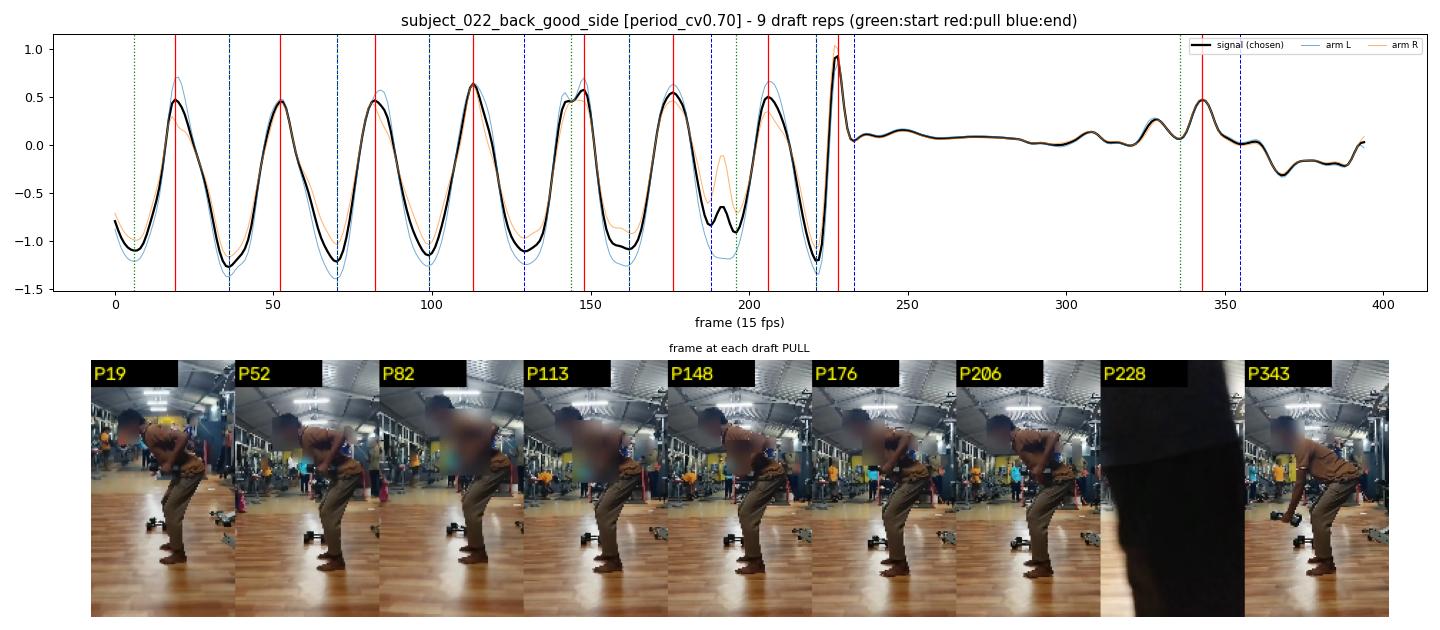

The table this chart was drawn from, first rows:
start_frame, pull_frame, end_frame
6, 19, 36
36, 52, 70
70, 82, 99
99, 113, 129
144, 148, 162
162, 176, 188
196, 206, 221
221, 228, 233
336, 343, 355
